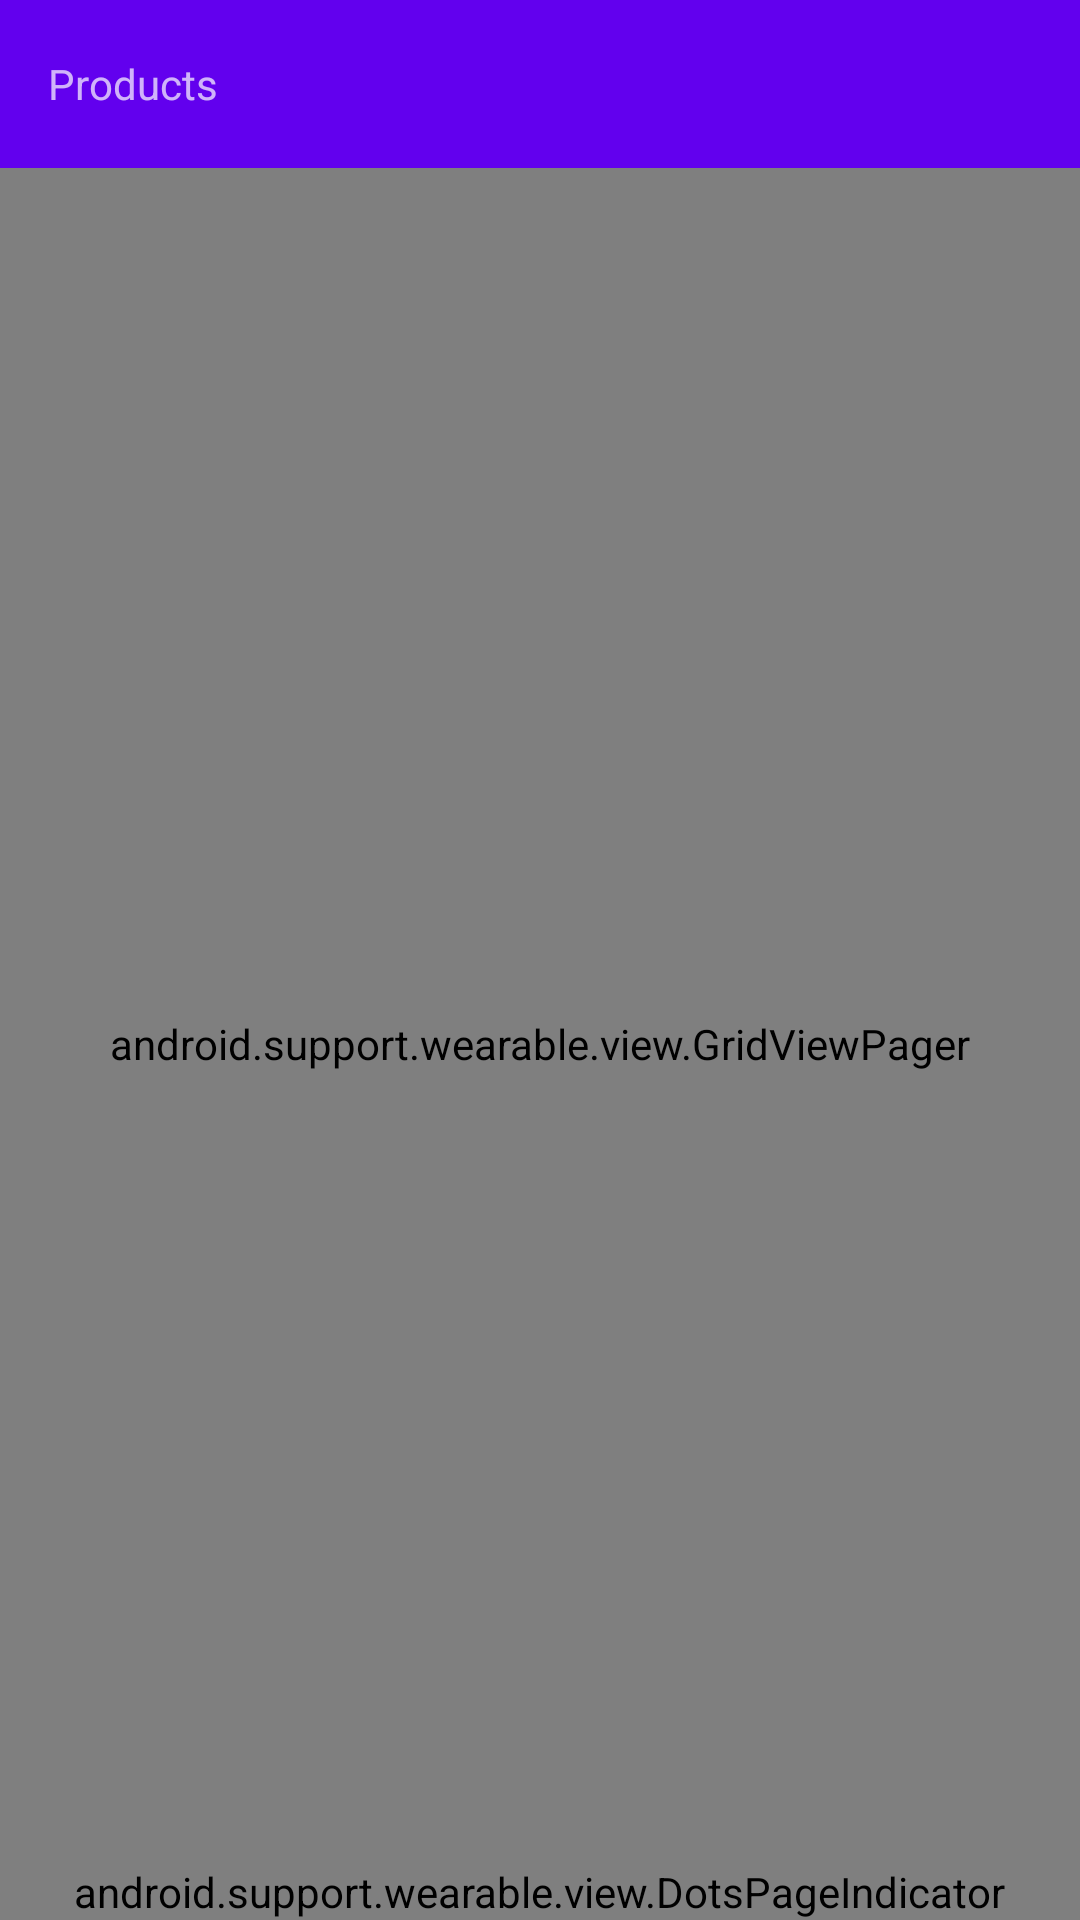

Produce the Android XML layout that renders to this screen, including the resource entries it uses.
<!-- AndroidManifest.xml: application theme MyMaterialTheme -->
<!-- res/layout/activity_main.xml -->
<?xml version="1.0" encoding="utf-8"?>
<LinearLayout xmlns:android="http://schemas.android.com/apk/res/android"
    android:layout_width="match_parent" android:layout_height="match_parent"
    android:orientation="vertical">

    <include
        android:id="@+id/toolbar"
        layout="@layout/toolbar" />

<FrameLayout xmlns:android="http://schemas.android.com/apk/res/android"
    android:id="@+id/framelayout"
    android:layout_width="match_parent"
    android:layout_height="match_parent">

    <android.support.wearable.view.GridViewPager
        android:id="@+id/pager"
        android:layout_width="match_parent"
        android:layout_height="match_parent" />

    <android.support.wearable.view.DotsPageIndicator
        android:id="@+id/page_indicator"
        android:layout_width="wrap_content"
        android:layout_height="wrap_content"
        android:layout_gravity="center_horizontal|bottom" />

</FrameLayout>
    </LinearLayout>

<!-- res/layout/toolbar.xml (included above) -->
<?xml version="1.0" encoding="utf-8"?>
<android.support.v7.widget.Toolbar xmlns:android="http://schemas.android.com/apk/res/android"
    xmlns:local="http://schemas.android.com/apk/res-auto"
    android:layout_width="match_parent"
    android:layout_height="wrap_content"
    android:minHeight="?attr/actionBarSize"
    android:background="?attr/colorPrimary"
    local:theme="@style/ThemeOverlay.AppCompat.Dark.ActionBar"
    local:popupTheme="@style/ThemeOverlay.AppCompat.Light"
     >
    <RelativeLayout
        android:layout_width="wrap_content"
        android:layout_height="wrap_content">
        <TextView
            android:layout_width="wrap_content"
            android:layout_height="wrap_content"
            android:text="Products"
            android:id="@+id/title"
            android:layout_alignParentStart="true"/>
    <TextView
        android:id="@+id/checkout"
        android:text="CheckOut"
        android:layout_width="wrap_content"
        android:layout_height="wrap_content"
        android:layout_alignParentEnd="true"
        android:visibility="gone"
        ></TextView>
    </RelativeLayout>



</android.support.v7.widget.Toolbar>
<!-- resources referenced by this layout -->
<resources>
  <style name="MyMaterialTheme" parent="MyMaterialTheme.base">
  
      </style>
  <style name="MyMaterialTheme.base" parent="Theme.AppCompat.Light.DarkActionBar">
          <item name="windowNoTitle">true</item>
          <item name="windowActionBar">false</item>
          <item name="colorPrimary">@color/colorPrimary</item>
          <item name="colorPrimaryDark">@color/colorPrimaryDark</item>
          <item name="colorAccent">@color/colorAccent</item>
      </style>
  <!-- not gathered from this repository: default colours our renderer supplied (Android Studio template values) -->
  <color name="colorPrimary">#FF6200EE</color>
  <color name="colorPrimaryDark">#FF3700B3</color>
  <color name="colorAccent">#FF03DAC5</color>
</resources>
